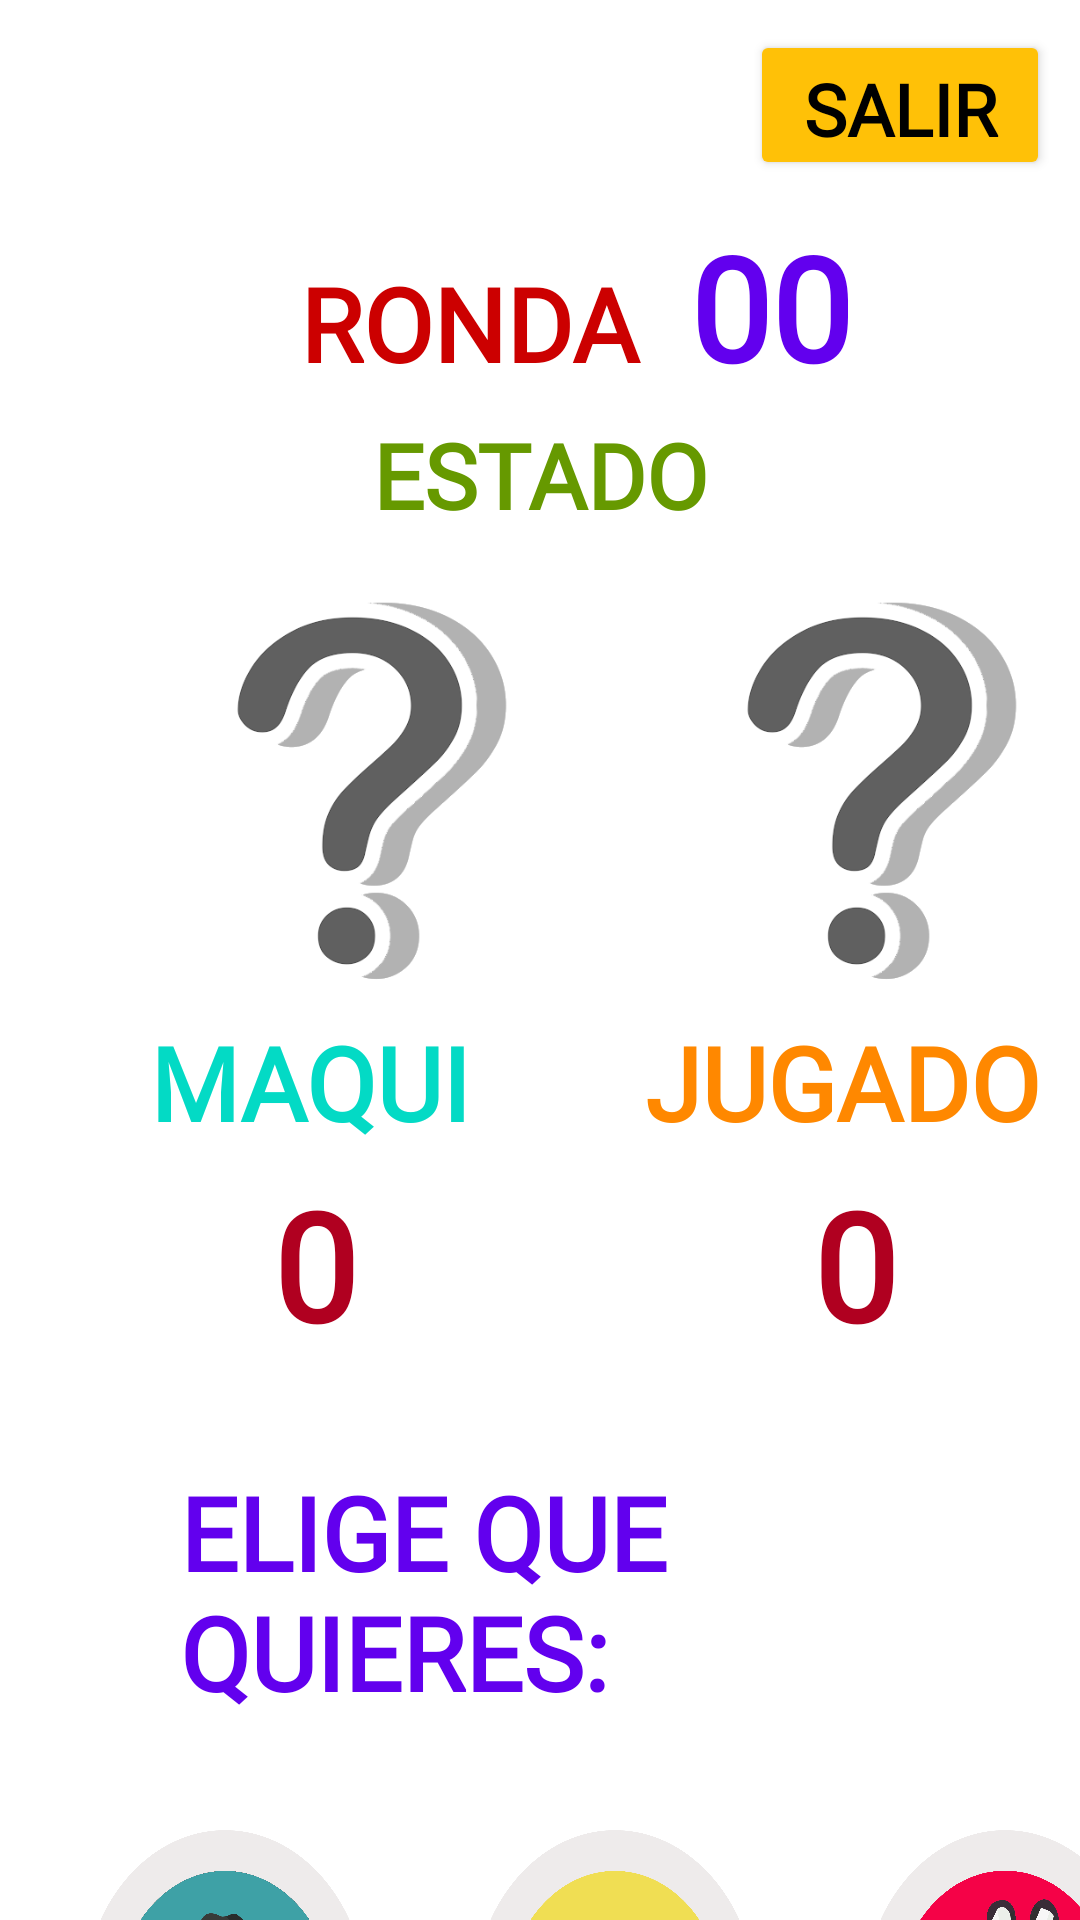

Reconstruct the res/layout file that produces this screen, plus the resources it refers to.
<!-- AndroidManifest.xml: application theme Theme.PPT_Kotders -->
<!-- res/layout/juego.xml -->
<?xml version="1.0" encoding="utf-8"?>
<LinearLayout xmlns:android="http://schemas.android.com/apk/res/android"
    xmlns:app="http://schemas.android.com/apk/res-auto"
    android:orientation="vertical"
    android:layout_width="match_parent"
    android:layout_height="match_parent"
    android:background="@color/white">

    <Button
        android:id="@+id/btSalir"
        android:layout_width="100dp"
        android:layout_height="50dp"
        android:layout_gravity="right"
        android:layout_margin="10dp"
        android:backgroundTint="#FFC107"
        android:fontFamily="@font/annie_use_your_telescope"
        android:text="SALIR"
        android:textColor="@color/black"
        android:textSize="24sp"
        android:textStyle="bold" />

    <LinearLayout
        android:layout_width="match_parent"
        android:layout_height="68dp"
        android:orientation="horizontal">

        <TextView
            android:id="@+id/tiempotv"
            android:layout_width="120dp"
            android:layout_height="50dp"
            android:layout_marginLeft="100dp"
            android:layout_marginRight="10dp"
            android:fontFamily="@font/annie_use_your_telescope"
            android:text="RONDA:"
            android:textColor="@android:color/holo_red_dark"
            android:textSize="34sp"
            android:textStyle="bold" />

        <TextView
            android:id="@+id/contadortv"
            android:layout_width="130dp"
            android:layout_height="wrap_content"
            android:layout_marginRight="50dp"
            android:fontFamily="@font/annie_use_your_telescope"
            android:text="00"
            android:textColor="@color/purple_500"
            android:textSize="48sp"
            android:textStyle="bold" />

    </LinearLayout>

    <TextView
        android:id="@+id/estadotv"
        android:layout_width="150dp"
        android:layout_height="50dp"
        android:layout_gravity="center"
        android:fontFamily="@font/annie_use_your_telescope"
        android:text="ESTADO"
        android:textAlignment="center"
        android:textColor="@android:color/holo_green_dark"
        android:textSize="30sp"
        android:textStyle="bold" />

    <LinearLayout
       android:layout_width="match_parent"
       android:layout_height="150dp"
       android:orientation="horizontal" >

        <ImageView
            android:id="@+id/imgmaquina"
            android:layout_width="150dp"
            android:layout_height="150dp"
            android:layout_marginLeft="50dp"
            android:layout_marginRight="20dp"
            android:src="@drawable/incognito" />

        <ImageView
            android:id="@+id/imgjugador"
            android:layout_width="150dp"
            android:layout_height="150dp"

            android:layout_marginRight="50dp"
            android:src="@drawable/incognito" />


    </LinearLayout>
    <LinearLayout
        android:layout_width="match_parent"
        android:layout_height="50dp"
        android:orientation="horizontal">

        <TextView
            android:id="@+id/txtmaquina"
            android:layout_width="130dp"
            android:layout_height="wrap_content"
            android:layout_marginLeft="50dp"
            android:fontFamily="@font/annie_use_your_telescope"
            android:text="MAQUINA"
            android:textColor="@color/teal_200"
            android:textSize="34sp"
            android:textStyle="bold" />

        <TextView
            android:id="@+id/txtjugador"
            android:layout_width="135dp"
            android:layout_height="wrap_content"
            android:layout_marginLeft="35dp"
            android:layout_marginRight="50dp"
            android:fontFamily="@font/annie_use_your_telescope"
            android:text="JUGADOR"
            android:textColor="@android:color/holo_orange_dark"
            android:textSize="34sp"
            android:textStyle="bold" />
    </LinearLayout>
    <LinearLayout
        android:layout_width="match_parent"
        android:layout_height="100dp"
        android:orientation="horizontal">

        <TextView
            android:id="@+id/txmaquina"
            android:layout_width="50dp"
            android:layout_height="wrap_content"
            android:layout_marginLeft="80dp"
            android:layout_marginRight="50dp"
            android:fontFamily="@font/annie_use_your_telescope"
            android:text="0"
            android:textAlignment="center"
            android:textColor="@color/design_default_color_error"
            android:textSize="50sp"
            android:textStyle="bold" />

        <TextView
            android:id="@+id/txtu"
            android:layout_width="50dp"
            android:layout_height="wrap_content"
            android:layout_marginLeft="80dp"
            android:layout_marginRight="10dp"
            android:fontFamily="@font/annie_use_your_telescope"
            android:text="0"
            android:textAlignment="center"
            android:textColor="@color/design_default_color_error"
            android:textSize="50sp"
            android:textStyle="bold" />

    </LinearLayout>


    <TextView
        android:id="@+id/intruccion"
        android:layout_width="match_parent"
        android:layout_height="wrap_content"
        android:layout_marginLeft="60dp"
        android:layout_marginRight="10dp"
        android:fontFamily="@font/annie_use_your_telescope"
        android:text="ELIGE QUE QUIERES:"
        android:textColor="@color/purple_500"
        android:textSize="34sp"
        android:textStyle="bold" />

    <Space
        android:layout_width="match_parent"
        android:layout_height="20dp"/>

        <LinearLayout
            android:layout_width="match_parent"
            android:layout_height="150dp"
            android:orientation="horizontal">


            <ImageButton
                android:id="@+id/btpapel"
                android:layout_width="130dp"
                android:layout_height="150dp"
                android:layout_marginLeft="10dp"
                android:backgroundTint="@color/white"
                android:contentDescription="Botón de Papel"
                android:scaleType="fitXY"
                android:src="@drawable/papel" />

            <ImageButton
                android:id="@+id/btpiedra"
                android:layout_width="130dp"
                android:layout_height="150dp"
                android:backgroundTint="@color/white"
                android:contentDescription="Botón de Piedra"
                android:scaleType="fitXY"
                android:src="@drawable/piedra" />

            <ImageButton
                android:id="@+id/bttijeras"
                android:layout_width="130dp"
                android:layout_height="150dp"
                android:backgroundTint="@color/white"
                android:contentDescription="Botón de Tijeras "
                android:scaleType="fitXY"
                android:src="@drawable/tijera2" />

        </LinearLayout>




</LinearLayout>
<!-- resources referenced by this layout -->
<resources>
  <!-- drawable incognito: png bitmap (drawable, 28226 bytes) -->
  <!-- drawable papel: png bitmap (drawable, 103649 bytes) -->
  <!-- drawable piedra: png bitmap (drawable, 109411 bytes) -->
  <!-- drawable tijera2: png bitmap (drawable, 115107 bytes) -->
  <style name="Theme.PPT_Kotders" parent="android:Theme.Material.Light.NoActionBar" />
  <!-- not gathered from this repository: default colours our renderer supplied (Android Studio template values) -->
  <color name="purple_500">#FF6200EE</color>
  <color name="teal_200">#FF03DAC5</color>
  <color name="black">#FF000000</color>
  <color name="white">#FFFFFFFF</color>
</resources>
